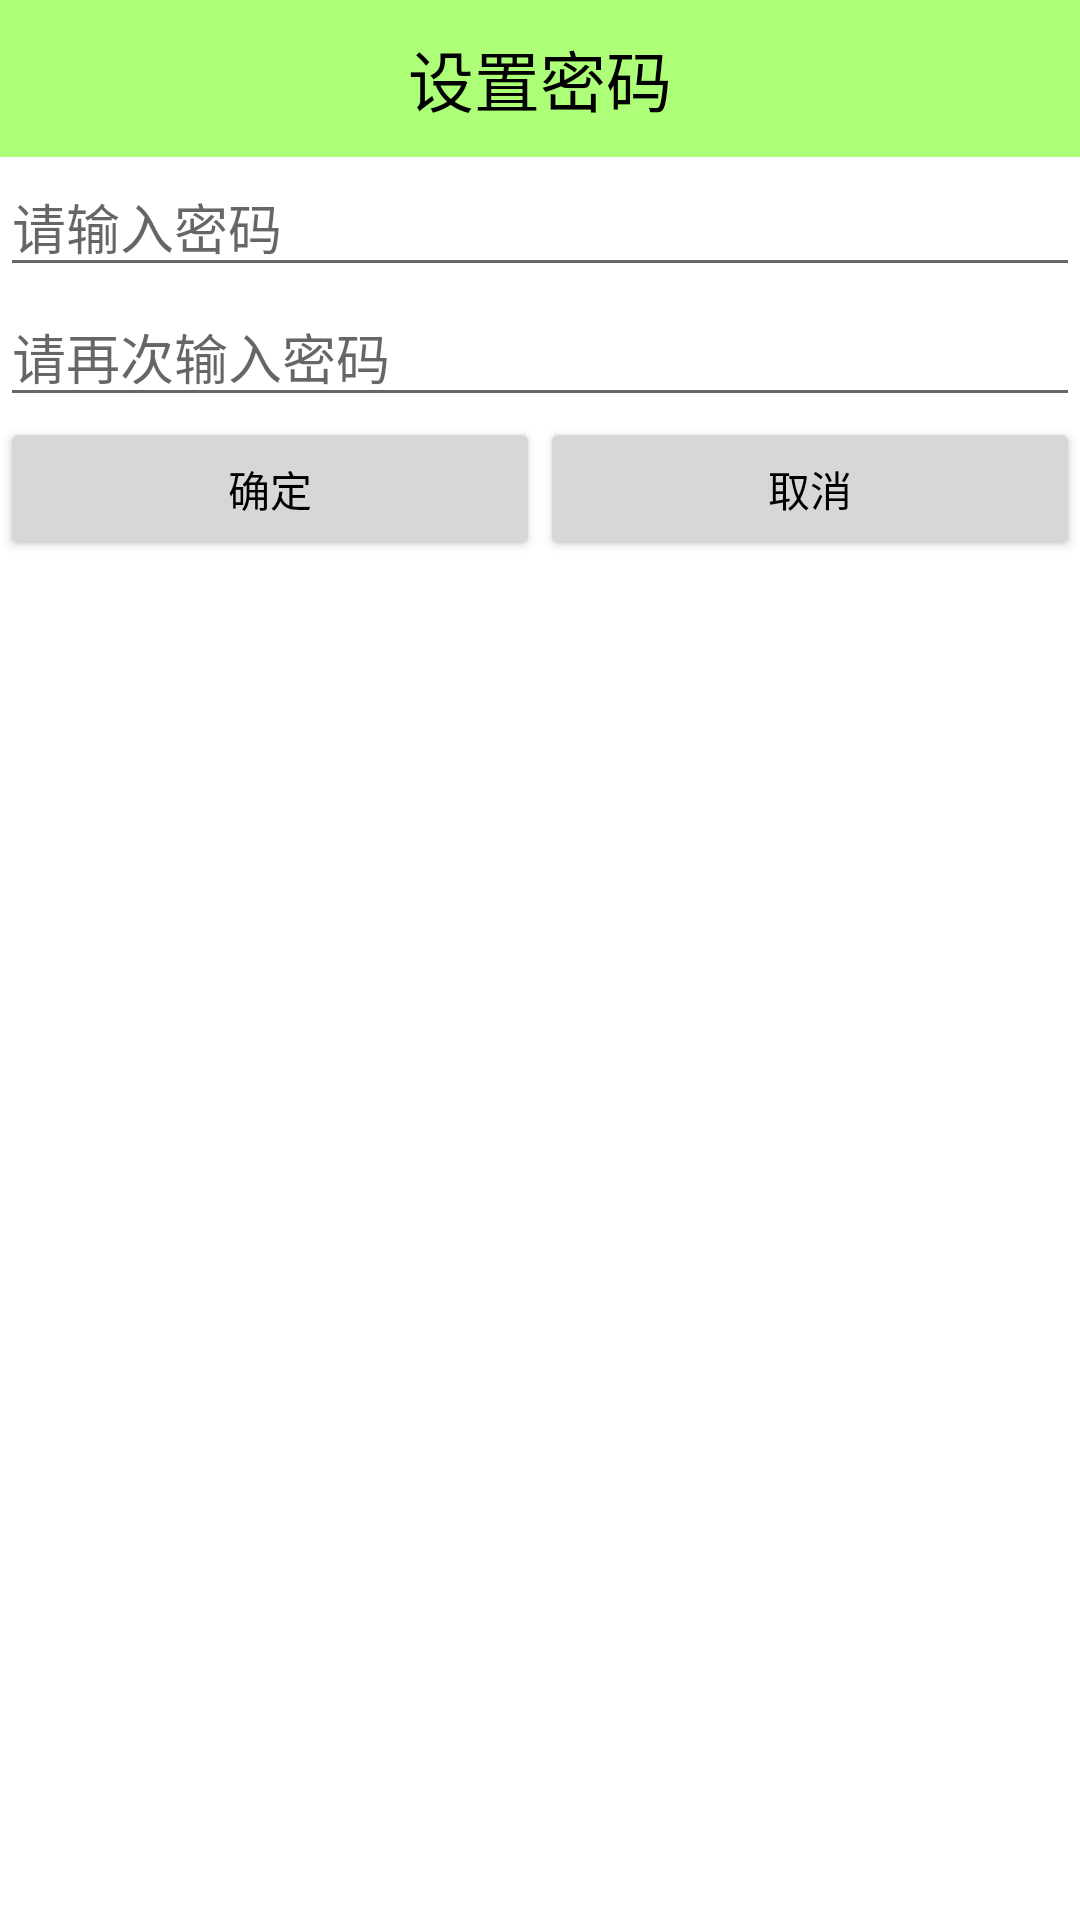

This screen was rendered from an Android layout file. Write that file and the resources it references.
<!-- AndroidManifest.xml: application theme AppTheme -->
<!-- res/layout/dialog_setpassword.xml -->
<?xml version="1.0" encoding="utf-8"?>
<LinearLayout xmlns:android="http://schemas.android.com/apk/res/android"
    android:layout_width="match_parent"
    android:layout_height="match_parent"
    android:background="#ffffff"
    android:orientation="vertical">
    <TextView
        android:layout_width="match_parent"
        android:layout_height="wrap_content"
        android:text="设置密码"
        android:id="@+id/textView"
        android:background="#8866ff00"
        android:gravity="center_horizontal"
        android:textSize="22sp"
        android:paddingTop="10dp"
        android:paddingBottom="10dp"
        android:textColor="#000000"/>
    <EditText
        android:layout_width="match_parent"
        android:layout_height="wrap_content"
        android:inputType="textPassword"
        android:ems="10"
        android:hint="请输入密码"
        android:id="@+id/et_setpassword_password"
        android:textColor="#000000"/>
    <EditText
        android:layout_width="match_parent"
        android:layout_height="wrap_content"
        android:inputType="textPassword"
        android:ems="10"
        android:hint="请再次输入密码"
        android:id="@+id/et_setpassword_confirm"
        android:textColor="#000000"/>
    
    <LinearLayout
        android:layout_width="match_parent"
        android:layout_height="wrap_content">
        <Button
            android:layout_width="0dp"
            android:layout_height="wrap_content"
            android:text="确定"
            android:id="@+id/btn_ok"
            android:layout_weight="1"
            android:textColor="#000000"/>

        <Button
            android:layout_width="0dp"
            android:layout_height="wrap_content"
            android:text="取消"
            android:id="@+id/btn_concle"
            android:layout_weight="1"
            android:textColor="#000000"/>
    </LinearLayout>

</LinearLayout>
<!-- resources referenced by this layout -->
<resources>
  <style name="AppTheme" parent="Theme.AppCompat.Light.DarkActionBar">
          
          <item name="windowNoTitle">true</item>
          
          <item name="colorPrimary">@color/colorPrimary</item>
          <item name="colorPrimaryDark">@color/colorPrimaryDark</item>
          <item name="colorAccent">@color/colorAccent</item>
      </style>
  <color name="colorPrimary">#3F51B5</color>
  <color name="colorPrimaryDark">#303F9F</color>
  <color name="colorAccent">#FF4081</color>
</resources>
